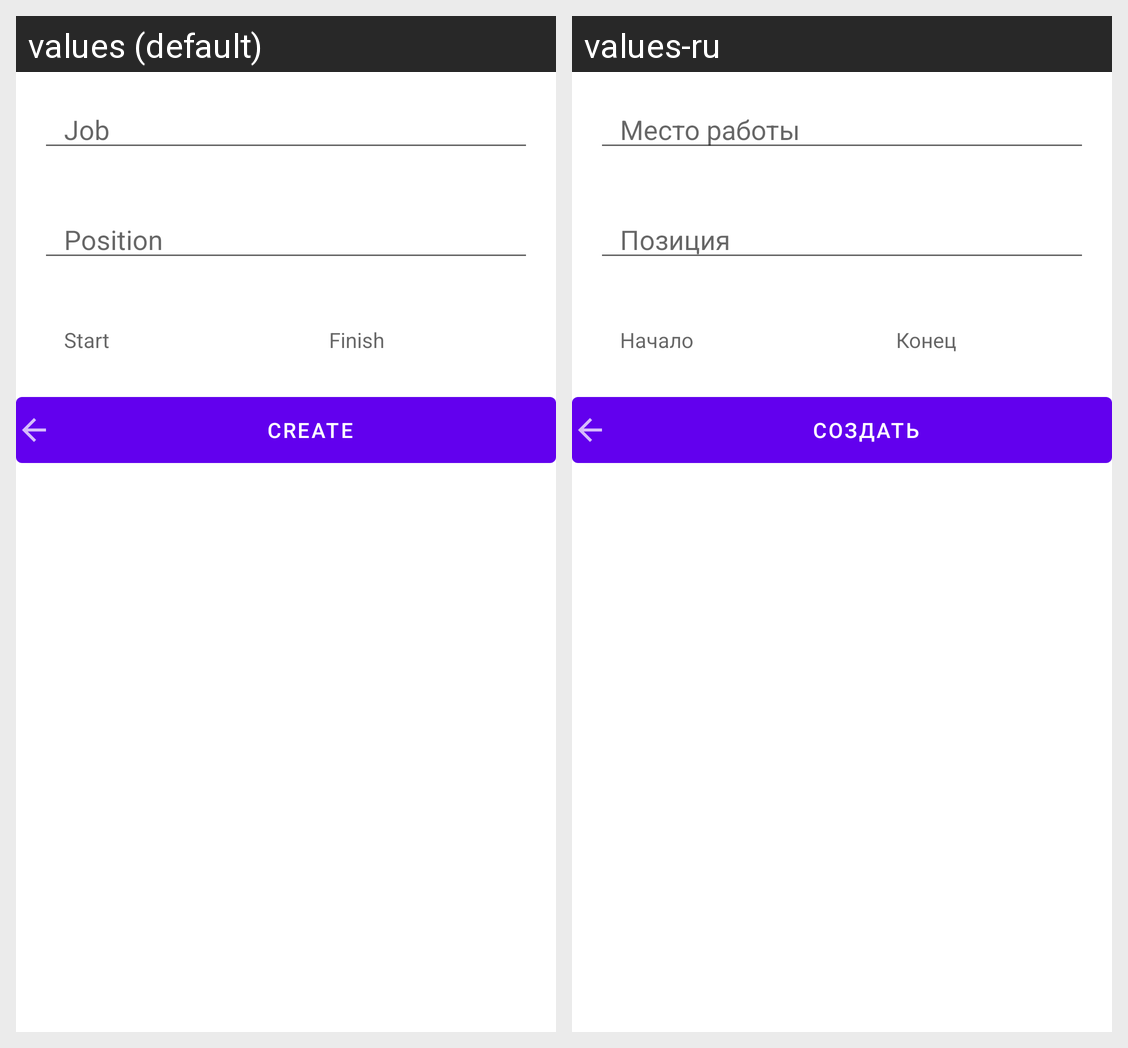

The same Android screen rendered under two of its app's locales, left to right. List the strings drawn on it with the default value and each locale's translation.
Android screen res/layout/fragment_new_job.xml rendered under 2 locales, left to right: values (default), values-ru. Device: Nexus 5 (rendered at 1080×1920; each locale shown at half size, 540×960, under a caption strip naming it); theme AppTheme.
Strings drawn on this screen, with the default value and each locale's value (text and hints the layout hard-codes, and strings that could not be matched under every locale, appear in the picture but are not listed):

job
  values: Job
  values-ru: Место работы

position
  values: Position
  values-ru: Позиция

start
  values: Start
  values-ru: Начало

finish
  values: Finish
  values-ru: Конец

create_post
  values: Create
  values-ru: Создать
